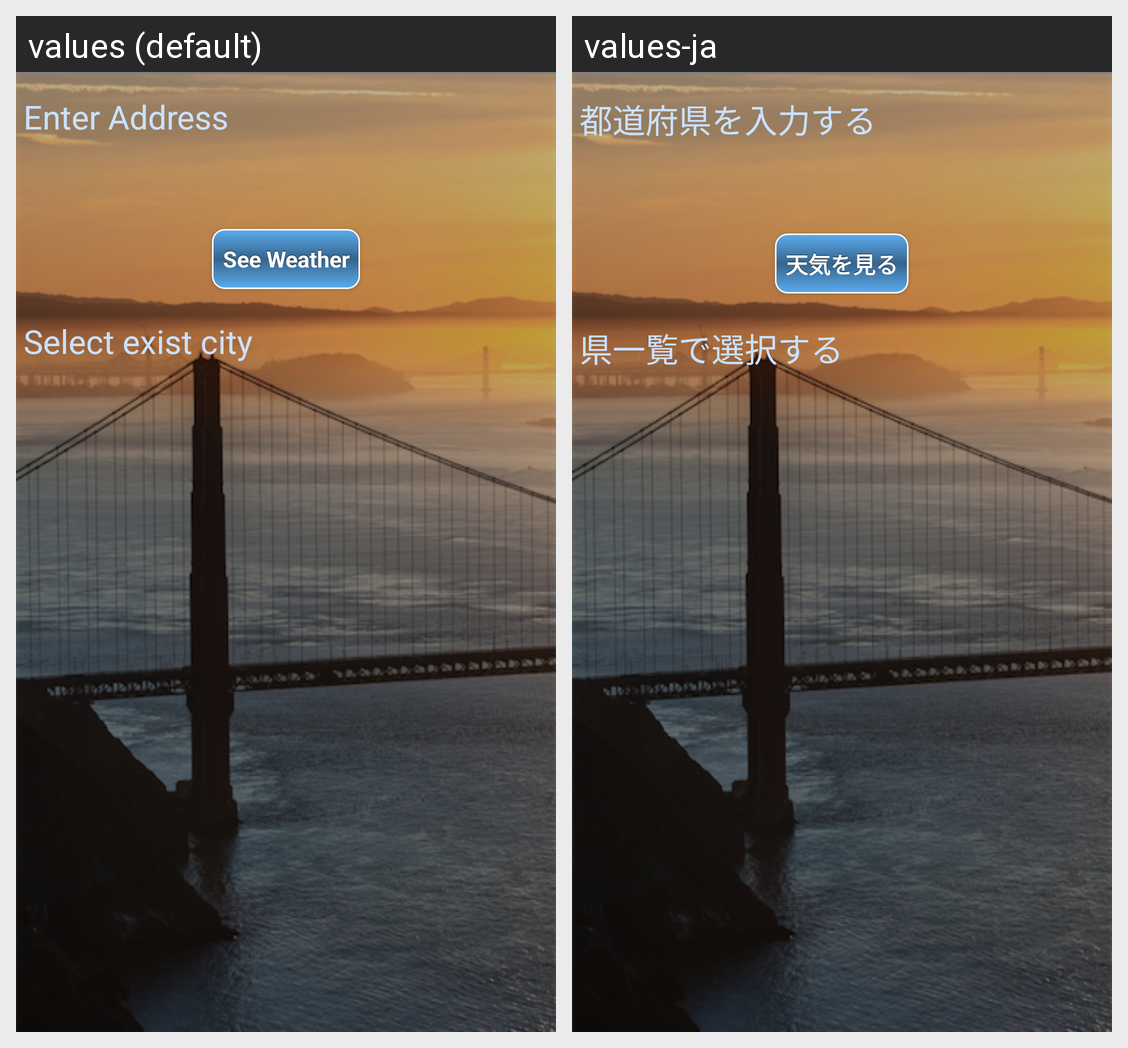

The Android screen above is rendered under two locales of the same app. Produce the string resources it draws, with the default and per-locale values.
Android screen res/layout/fragment_select_location.xml rendered under 2 locales, left to right: values (default), values-ja. Device: Nexus 5 (rendered at 1080×1920; each locale shown at half size, 540×960, under a caption strip naming it); theme AppTheme.
Strings drawn on this screen, with the default value and each locale's value (text and hints the layout hard-codes, and strings that could not be matched under every locale, appear in the picture but are not listed):

txt_enter_address
  values: Enter Address
  values-ja: 都道府県を入力する

btn_seeweather
  values: See Weather
  values-ja: 天気を見る

txt_select_exist_city
  values: Select exist city
  values-ja: 県一覧で選択する
